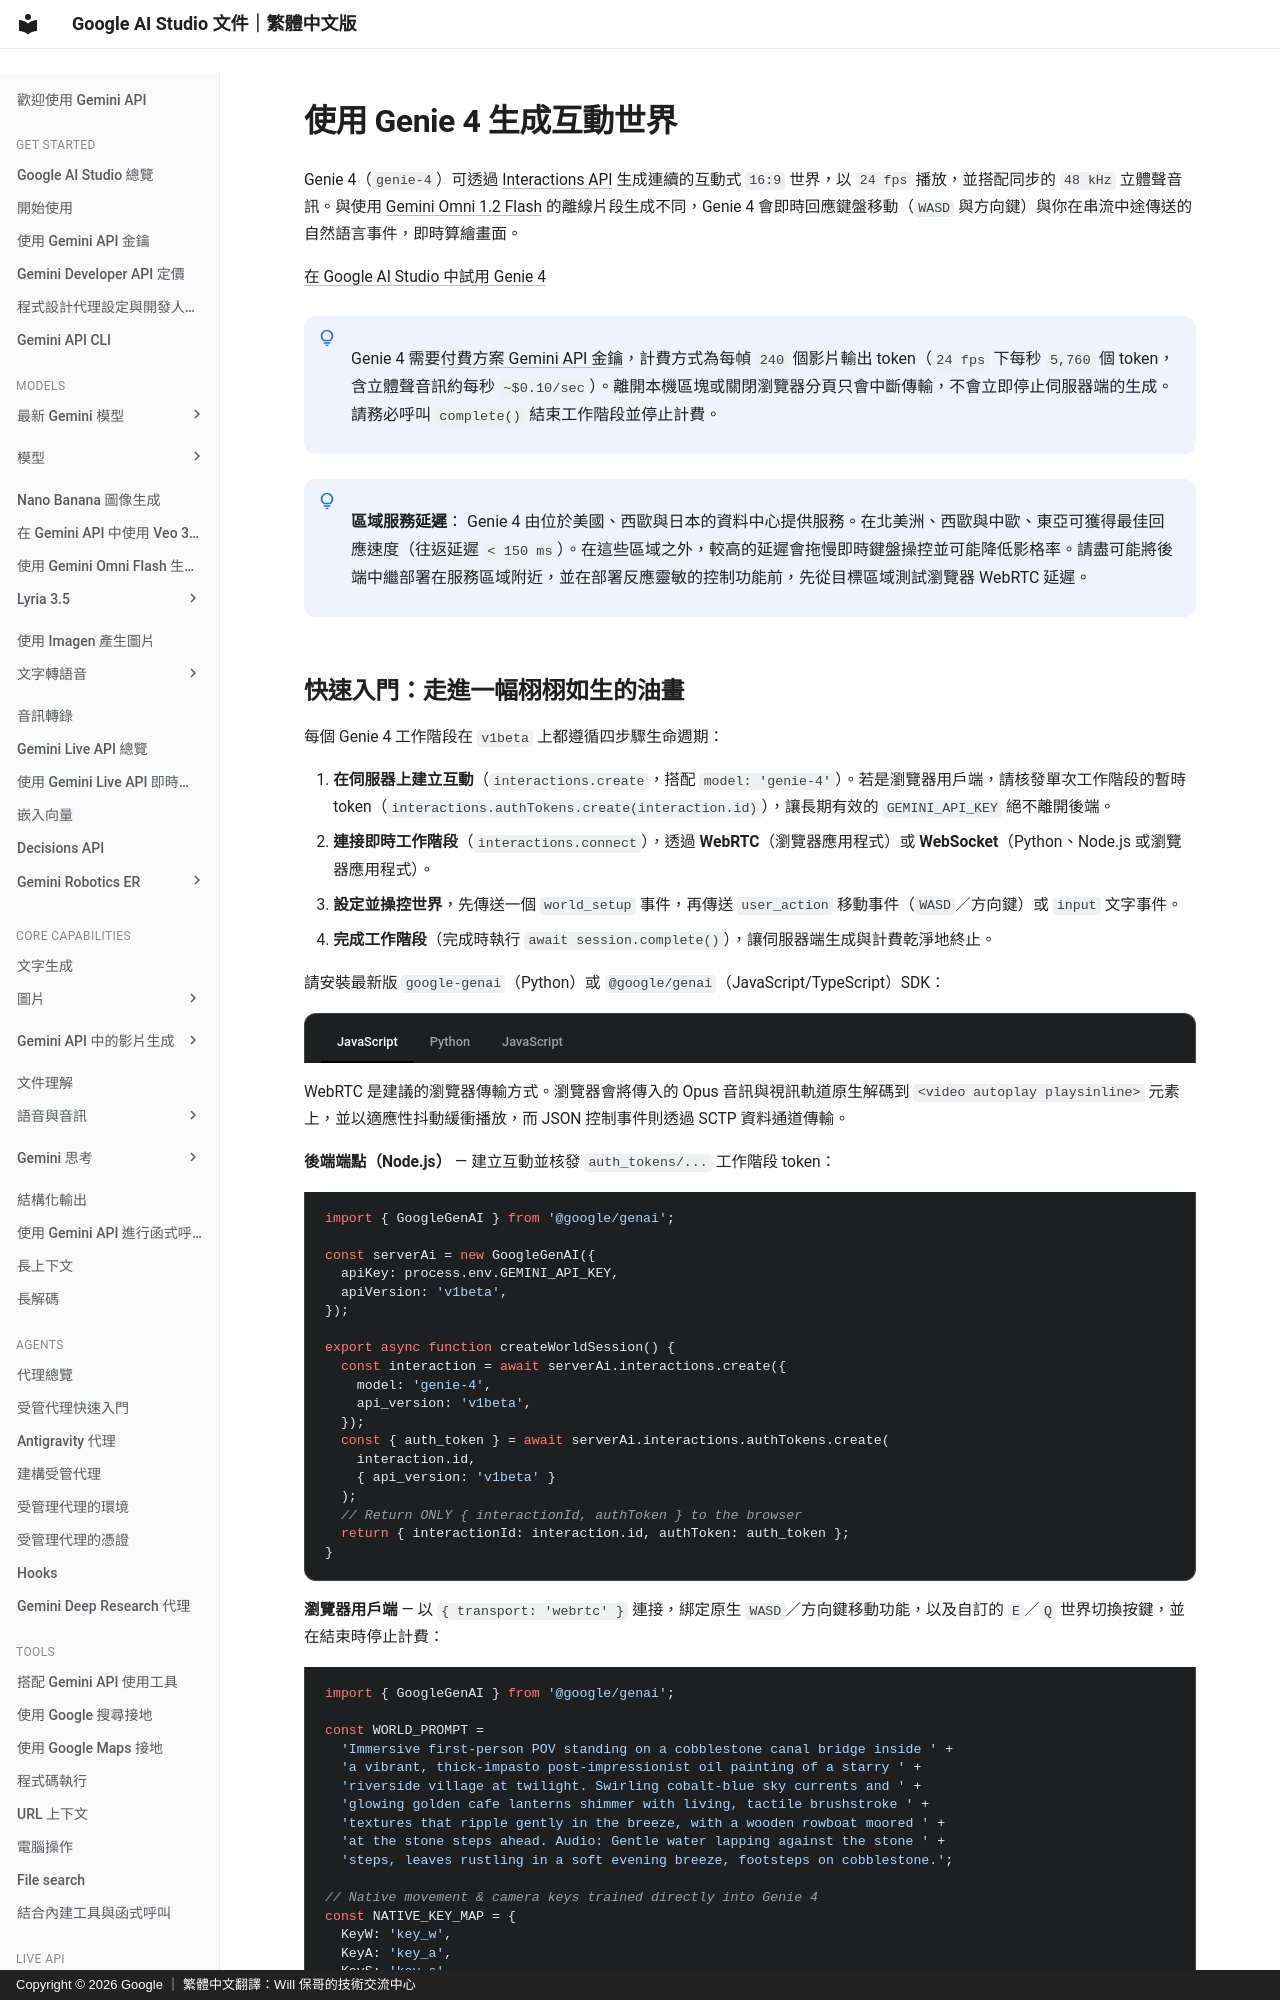

repository: doggy8088/aistudio.google · page: docs/genie/index.html · generator: mkdocs · copyright: Copyright © 2026 Google ｜ 繁體中文翻譯：Will 保哥的技術交流中心

# 使用 Genie 4 生成互動世界

Genie 4（`genie-4`）可透過 [Interactions API](/docs/interactions-overview/) 生成連續的互動式 `16:9` 世界，以 `24 fps` 播放，並搭配同步的 `48 kHz` 立體聲音訊。與使用 [Gemini Omni 1.2 Flash](/docs/omni/) 的離線片段生成不同，Genie 4 會即時回應鍵盤移動（`WASD` 與方向鍵）與你在串流中途傳送的自然語言事件，即時算繪畫面。

[在 Google AI Studio 中試用 Genie 4](https://aistudio.google.com/live?model=genie-4)


!!! note " "

      Genie 4 需要[付費方案 Gemini API 金鑰](/docs/pricing/#genie-4)，計費方式為每幀 `240` 個影片輸出 token（`24 fps` 下每秒 `5,760` 個 token，含立體聲音訊約每秒 `~$0.10/sec`）。離開本機區塊或關閉瀏覽器分頁只會中斷傳輸，不會立即停止伺服器端的生成。請務必呼叫 `complete()` 結束工作階段並停止計費。


!!! note " "

      **區域服務延遲**： Genie 4 由位於美國、西歐與日本的資料中心提供服務。在北美洲、西歐與中歐、東亞可獲得最佳回應速度（往返延遲 `< 150 ms`）。在這些區域之外，較高的延遲會拖慢即時鍵盤操控並可能降低影格率。請盡可能將後端中繼部署在服務區域附近，並在部署反應靈敏的控制功能前，先從目標區域測試瀏覽器 WebRTC 延遲。
